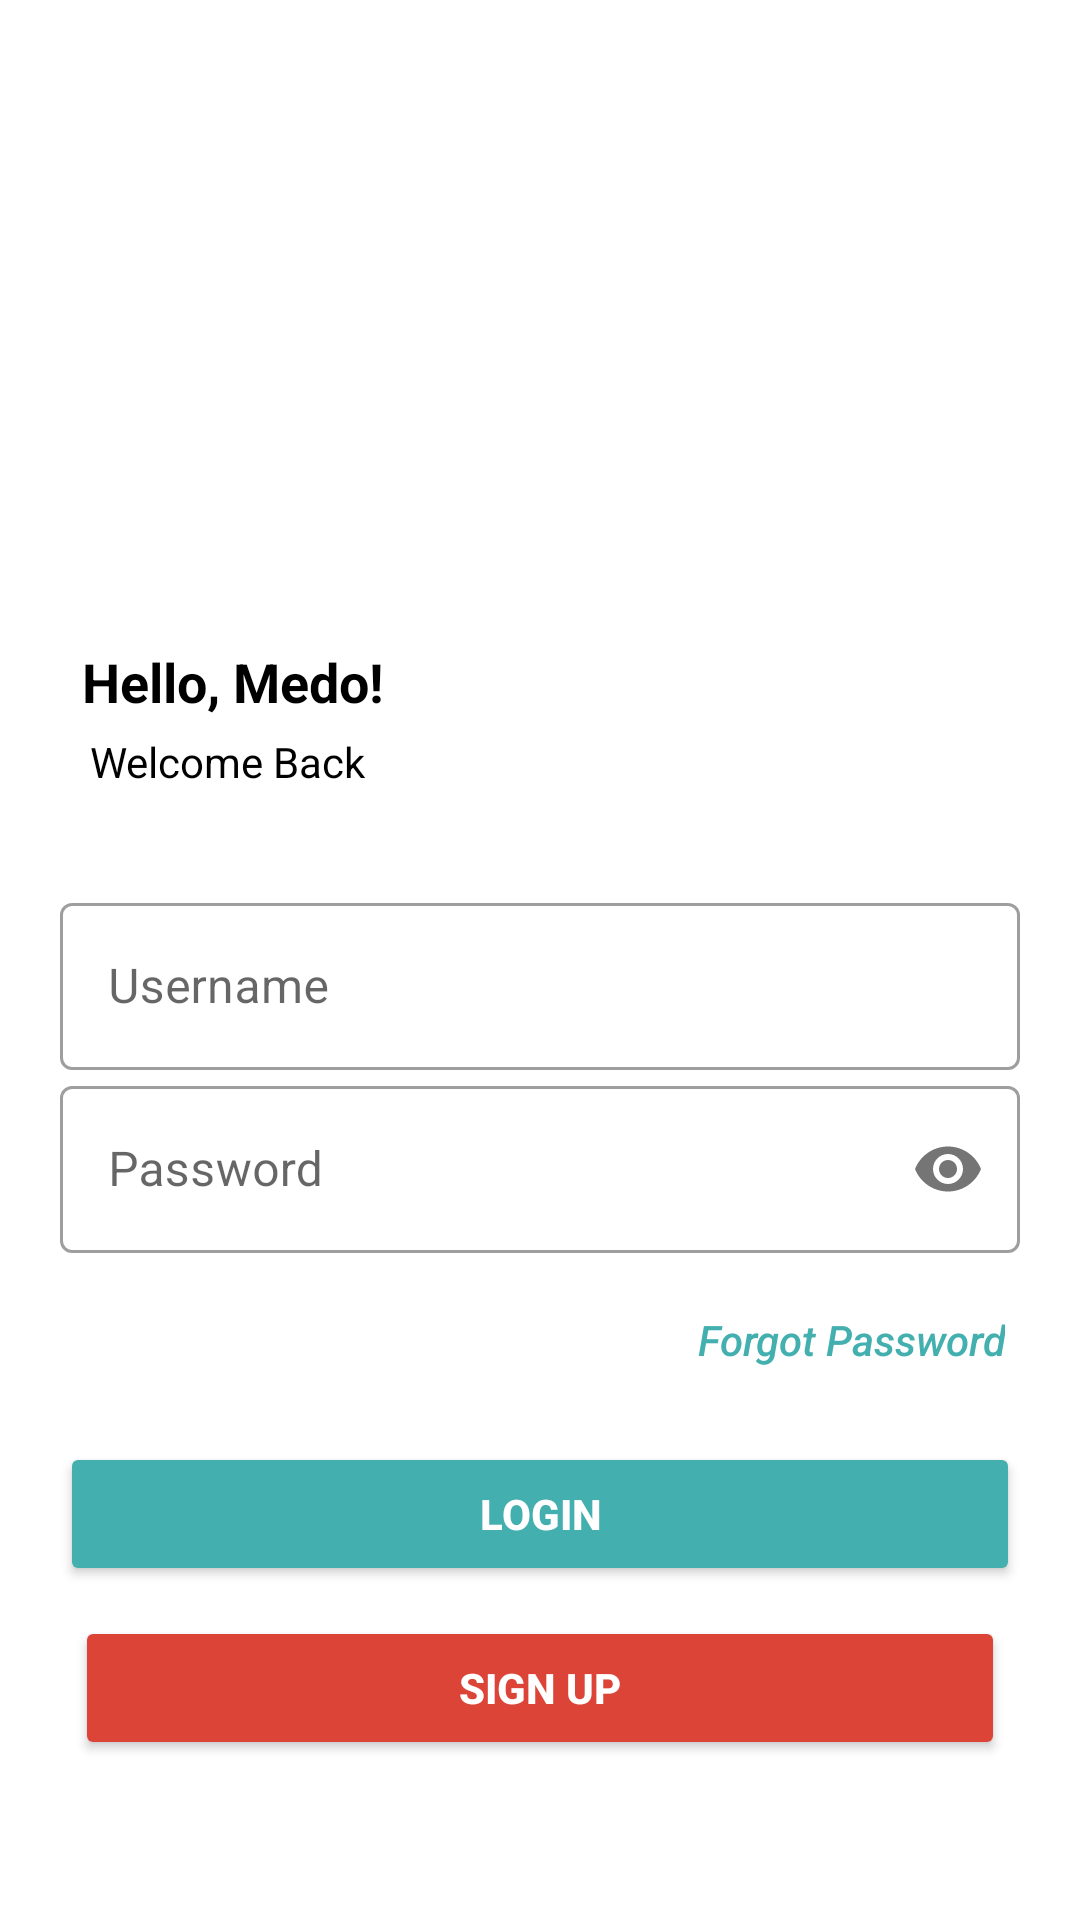

The Android layout XML behind this screen, and the referenced resources:
<!-- AndroidManifest.xml: application theme Theme.Medo -->
<!-- res/layout/activity_main.xml -->
<?xml version="1.0" encoding="utf-8"?>
<androidx.constraintlayout.widget.ConstraintLayout xmlns:android="http://schemas.android.com/apk/res/android"
    xmlns:app="http://schemas.android.com/apk/res-auto"
    xmlns:tools="http://schemas.android.com/tools"
    android:layout_width="match_parent"
    android:layout_height="match_parent"
    tools:context=".MainActivity">

    <ImageView
        android:id="@+id/imageView"
        android:layout_width="0dp"
        android:layout_height="300dp"
        android:layout_marginBottom="20dp"
        app:layout_constraintBottom_toTopOf="@+id/guideline2"
        app:layout_constraintEnd_toEndOf="parent"
        app:layout_constraintHorizontal_bias="0.0"
        app:layout_constraintStart_toStartOf="parent"
        app:srcCompat="@drawable/header" />

    <androidx.constraintlayout.widget.Guideline
        android:id="@+id/guideline2"
        android:layout_width="wrap_content"
        android:layout_height="wrap_content"
        android:orientation="horizontal"
        app:layout_constraintGuide_begin="200dp" />

    <TextView
        android:id="@+id/textView"
        android:layout_width="wrap_content"
        android:layout_height="wrap_content"
        android:layout_marginTop="15dp"
        android:text="Hello, Medo!"
        android:textColor="#000000"
        android:textSize="18sp"
        android:textStyle="bold"
        app:layout_constraintEnd_toEndOf="parent"
        app:layout_constraintHorizontal_bias="0.106"
        app:layout_constraintStart_toStartOf="parent"
        app:layout_constraintTop_toTopOf="@+id/guideline2" />

    <TextView
        android:id="@+id/textView2"
        android:layout_width="wrap_content"
        android:layout_height="wrap_content"
        android:layout_marginStart="15dp"
        android:layout_marginTop="5dp"
        android:text="Welcome Back"
        android:textColor="#000000"
        app:layout_constraintEnd_toEndOf="parent"
        app:layout_constraintHorizontal_bias="0.059"
        app:layout_constraintStart_toStartOf="parent"
        app:layout_constraintTop_toBottomOf="@+id/textView" />


    <androidx.constraintlayout.widget.ConstraintLayout
        android:layout_width="match_parent"
        android:layout_height="wrap_content"
        android:orientation="vertical"
        android:padding="20dp"
        app:layout_constraintBottom_toBottomOf="parent"
        app:layout_constraintEnd_toEndOf="parent"
        app:layout_constraintStart_toStartOf="parent"
        app:layout_constraintTop_toBottomOf="@id/textView2"
        app:layout_constraintVertical_bias="0.3"
        tools:context=".LoginInstructionSplash.login">


        <LinearLayout
            android:layout_width="match_parent"
            android:layout_height="wrap_content"
            android:orientation="vertical"
            app:layout_constraintBottom_toBottomOf="parent"
            app:layout_constraintEnd_toEndOf="parent"
            app:layout_constraintStart_toStartOf="parent"
            app:layout_constraintTop_toTopOf="parent">

            <com.google.android.material.textfield.TextInputLayout
                android:id="@+id/username_text_input_login"
                style="@style/Widget.MaterialComponents.TextInputLayout.OutlinedBox"
                android:layout_width="match_parent"
                android:layout_height="wrap_content"
                android:hint="Username"
                app:endIconContentDescription="This is your unique key and will be used for future login">

                <com.google.android.material.textfield.TextInputEditText
                    android:layout_width="match_parent"
                    android:layout_height="wrap_content"
                    android:inputType="textEmailAddress"
                    android:transitionName="user_mail" />

            </com.google.android.material.textfield.TextInputLayout>

            <com.google.android.material.textfield.TextInputLayout
                android:id="@+id/password_text_input_login"
                style="@style/Widget.MaterialComponents.TextInputLayout.OutlinedBox"
                android:layout_width="match_parent"
                android:layout_height="wrap_content"
                android:hint="Password"
                app:passwordToggleEnabled="true">

                <com.google.android.material.textfield.TextInputEditText
                    android:layout_width="match_parent"
                    android:layout_height="wrap_content"
                    android:inputType="textPassword"
                    android:transitionName="pass_trans" />

            </com.google.android.material.textfield.TextInputLayout>

            <Button
                android:id="@+id/btn_forgot_password"
                android:layout_width="wrap_content"
                android:layout_height="wrap_content"
                android:layout_gravity="end"
                android:layout_margin="5dp"
                android:background="#00000000"
                android:text="Forgot Password"
                android:textAllCaps="false"
                android:textColor="#43AFAF"
                android:textStyle="italic" />

            <Button
                android:id="@+id/btn_continue_details"
                android:layout_width="match_parent"
                android:layout_height="wrap_content"
                android:layout_marginTop="5dp"
                android:layout_marginBottom="5dp"
                android:backgroundTint="#43AFAF"
                android:text="Login"
                android:textColor="@color/white"
                android:textStyle="bold"
                android:transitionName="login_trans" />

            <Button
                android:id="@+id/btn_new_user"
                android:layout_width="match_parent"
                android:layout_height="wrap_content"
                android:layout_margin="5dp"
                android:backgroundTint="#DB4437"
                android:text="SIGN UP"
                android:textColor="@color/white"
                android:textStyle="bold"
                android:transitionName="sign_trans" />

        </LinearLayout>
    </androidx.constraintlayout.widget.ConstraintLayout>

</androidx.constraintlayout.widget.ConstraintLayout>
<!-- resources referenced by this layout -->
<resources>
  <style name="Theme.Medo" parent="Theme.MaterialComponents.DayNight.DarkActionBar">
          
          <item name="colorPrimary">@color/purple_500</item>
          <item name="colorPrimaryVariant">@color/purple_700</item>
          <item name="colorOnPrimary">@color/white</item>
          
          <item name="colorSecondary">@color/teal_200</item>
          <item name="colorSecondaryVariant">@color/teal_700</item>
          <item name="colorOnSecondary">@color/black</item>
          
          <item name="android:statusBarColor" tools:targetApi="l">?attr/colorPrimaryVariant</item>
          
      </style>
  <!-- not gathered from this repository: default colours our renderer supplied (Android Studio template values) -->
  <color name="purple_500">#FF6200EE</color>
  <color name="purple_700">#FF3700B3</color>
  <color name="teal_200">#FF03DAC5</color>
  <color name="teal_700">#FF018786</color>
  <color name="black">#FF000000</color>
  <color name="white">#FFFFFFFF</color>
</resources>
